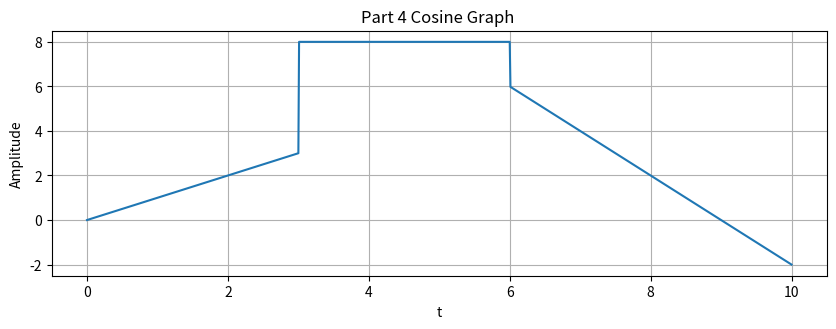

Recreate this plot in Python.
import numpy as np
import matplotlib.pyplot as plt

#plt.rcParams.update({'fontsize': 14}) # Set font size in plots

steps = 1e-2 # Define step size
t = np.arange(0, 10 + steps , steps) # Add a step size to make sure the
# plot includes 5.0. Since np.arange () only
# goes up to , but doesnt include the
# value of the second argument
print('Number of elements: len(t) = ', len(t), '\nFirst Element: t[0] = ', t[0], 
      ' \nLast Element: t[len(t) - 1] = ', t[len(t) - 1])
# Notice the array might be a different size than expected since Python starts
 # at 0. Then we will use our knowledge of indexing to have Python print the
# first and last index of the array. Notice the array goes from 0 to len() - 1

# --- User - Defined Function ---
# Create output y(t) using a for loop and if/else statements
def func1(t): # The only variable sent to the function is t
    y = np.zeros(t.shape)
    
    for i in range(len(t)):
            y[i] = np.cos(t[i]) #create a cosine graph
    return y

y = func1(t) # call the function we just created
def ramp(t):
    y = np.zeros(t.shape)
    
    for i in range(len(t)):
        if (t[i] > 0):
            y[i]=t[i]
        else: 
            y[i] = 0
    
    return y
        
def step(t):
    x = np.zeros(t.shape)
    
    for i in range(len(t)):
        if (t[i] > 0):
            x[i]= 1
        else:
            y[i]=0
    return x

y = ramp(t) # Ramp function
x = step(t) # Step function

z = ramp(t) - ramp(t-3) +5*step(t-3)-2*step(t-6)-2*ramp(t-6)

plt.figure(figsize = (10, 7))
plt.subplot(2, 1, 1)
plt.plot(t, z)
plt.grid()
plt.ylabel('Amplitude')
plt.xlabel( 't')
plt.title('Part 4 Cosine Graph ')
